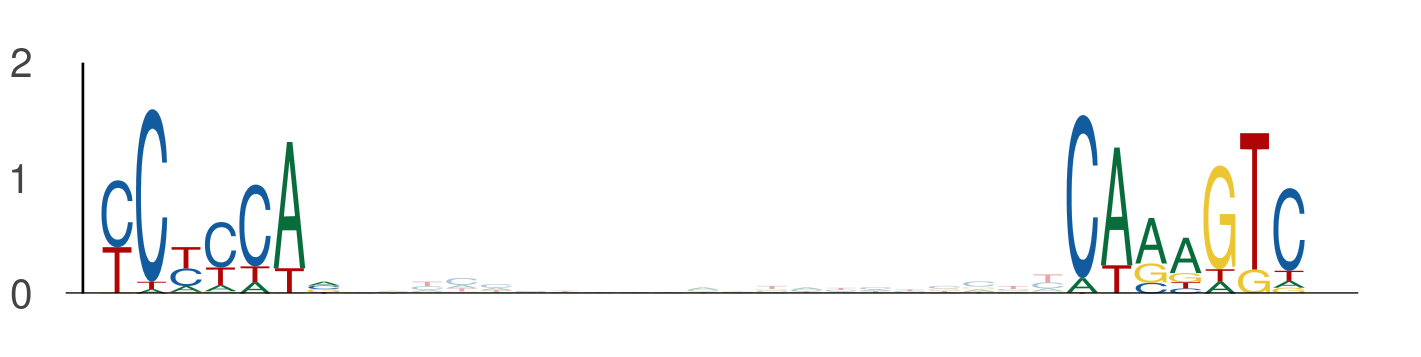

The data file committed next to this chart (first rows):
seq_index, start_position, end_position, is_reversed_complement
4985, 52, 59, 0
4985, 80, 87, 0
1702, 52, 59, 0
1702, 80, 87, 0
3292, 86, 93, 0
3292, 114, 121, 0
801, 130, 137, 0
801, 158, 165, 0
4356, 52, 59, 0
4356, 80, 87, 0
4737, 98, 105, 0
4737, 126, 133, 0
3291, 59, 66, 0
3291, 87, 94, 0
2919, 41, 48, 0
2919, 69, 76, 0
5977, 7, 14, 0
5977, 35, 42, 0
3586, 52, 59, 0
3586, 80, 87, 0
4271, 38, 45, 0
4271, 66, 73, 0
2203, 66, 73, 0
2203, 94, 101, 0
2203, 129, 136, 0
2203, 157, 164, 0
1220, 7, 14, 0
1220, 35, 42, 0
4059, 52, 59, 0
4059, 80, 87, 0
117, 76, 83, 0
117, 104, 111, 0
1835, 38, 45, 0
1835, 66, 73, 0
1835, 45, 52, 0
1835, 73, 80, 0
4171, 119, 126, 0
4171, 147, 154, 0
4171, 46, 53, 0
4171, 74, 81, 0
2900, 7, 14, 0
2900, 35, 42, 0
4642, 119, 126, 0
4642, 147, 154, 0
4642, 46, 53, 0
4642, 74, 81, 0
1301, 85, 92, 0
1301, 113, 120, 0
5118, 115, 122, 0
5118, 143, 150, 0
3689, 52, 59, 0
3689, 80, 87, 0
2540, 52, 59, 0
2540, 80, 87, 0
2540, 76, 83, 0
2540, 104, 111, 0
1731, 52, 59, 0
1731, 80, 87, 0
1641, 115, 122, 0
1641, 143, 150, 0
... 1,004 more rows
